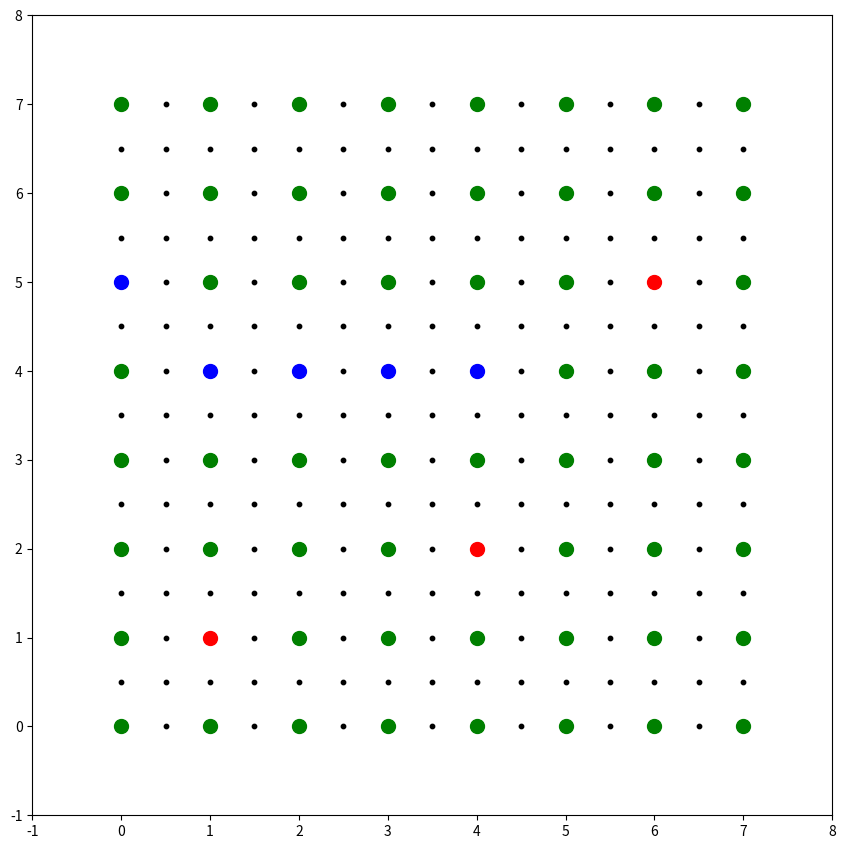
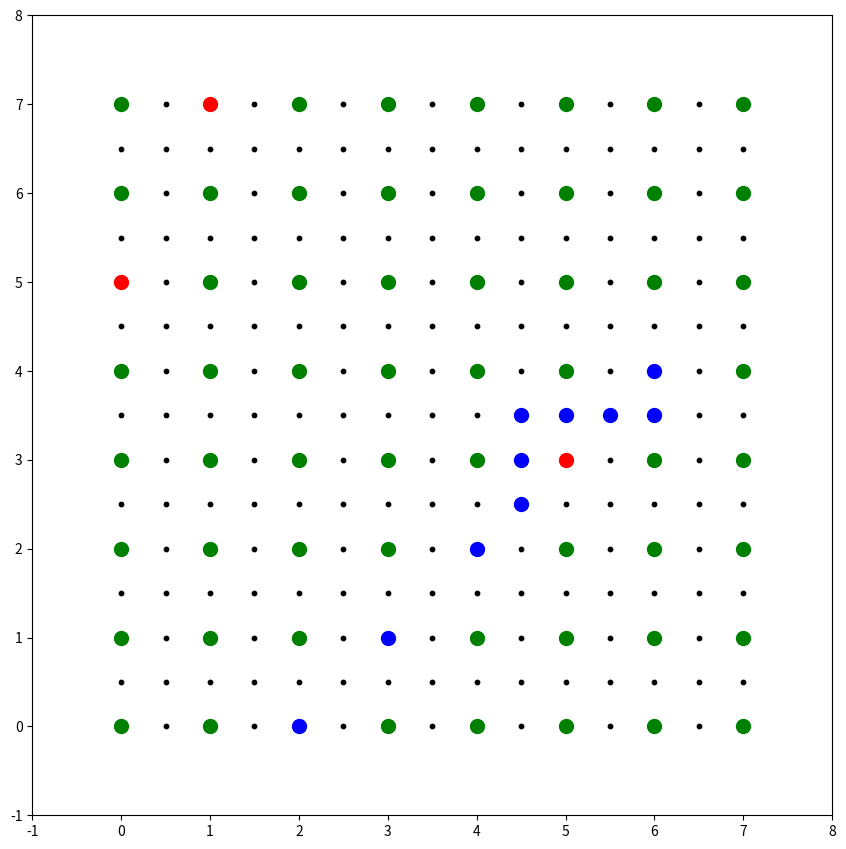
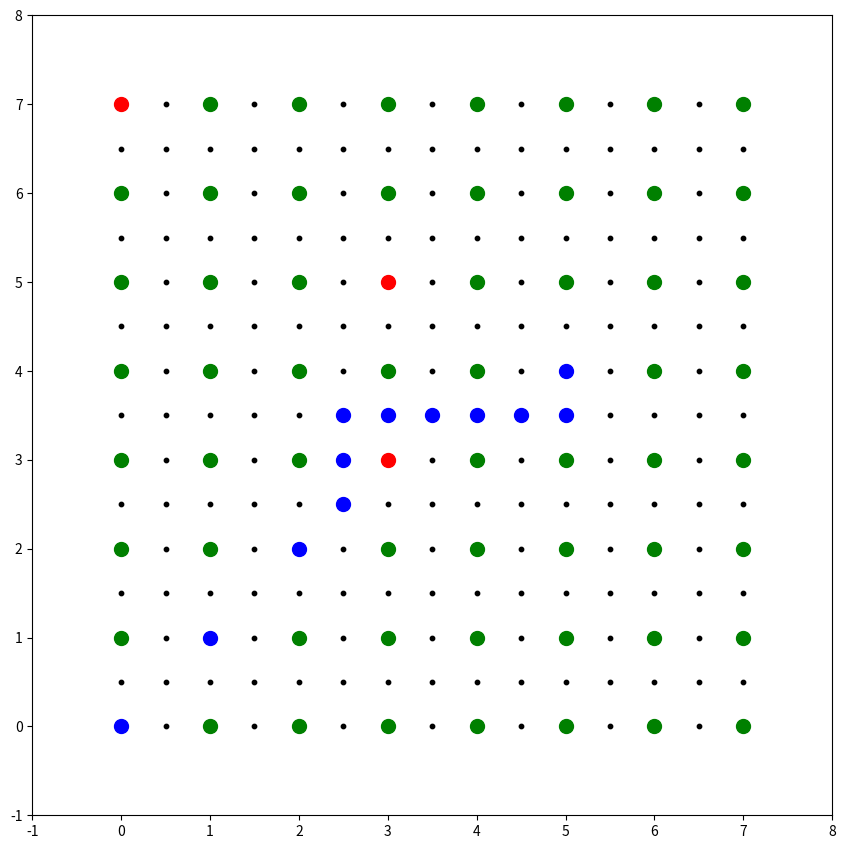

The script that saved these images, in order:
import numpy as np
import matplotlib.pyplot as plt


class Cords:
  def __init__(self, x, y):
   self.x = x
   self.y = y

class MoveToCmds:
  def __init__(self):
    self.start_cords = Cords(0, 0)
    self.final_cords = Cords(0, 0) 
    self.chess_status = dict()
    self.shiftL = 0.5
    self.shiftS = 1
  
  def update_cords(self, cords):
    self.start_cords = Cords(cords[0][0], cords[0][1])
    self.final_cords = Cords(cords[1][0], cords[1][1])
  
  def fill_board_status(self):
    for i in np.arange(0,7.5,self.shiftL):
     for j in np.arange(0,7.5,self.shiftL):
        self.chess_status[(i,j)] = 0
    return self.chess_status

  def update_board(self, board):
    self.fill_board_status()
    for i,j in board:
      self.chess_status[(i,j)] = 1
    return self.chess_status

  def make_path_lines(self, path, crds):
    xs, ys = crds
    xf, yf = self.final_cords.x, self.final_cords.y
    sign = ''
    path.append((xs,ys))
    '''
    Rozhodne jakým směrem půjde na základě vzdálenosti 
    finálních souřadnic a startovních souřadnic
    '''
    if xs >= xf:
      if xs - self.shiftL >= 0:
        xs -= self.shiftL
        if ys + self.shiftL <= 7:
          ys += self.shiftL
          sign = '+'
        elif ys - self.shiftL >= 0:
          ys -= self.shiftL
          sign = '-'
    elif xs <= xf:
      if xs + self.shiftL <= 7:
        xs += self.shiftL
        if ys + self.shiftL <= 7:
          ys += self.shiftL
          sign = '+'
        elif ys - self.shiftL >= 0:
          ys -= self.shiftL
          sign = '-'
    path.append((xs,ys))
    '''
    Pohyb po svislých krajích šachovnice
    '''
    while ys != yf - self.shiftL and ys != yf + self.shiftL:
      if ys < yf:
        ys += self.shiftL
      else:
        ys -= self.shiftL
      path.append((xs,ys))
    '''
    Pohyb po horizontálních krajích
    '''
    while xs != xf:
      if xs < xf:
        xs += self.shiftL
      else:
        xs -= self.shiftL
      path.append((xs,ys))
    '''
    Na základně předchozího znaménka rozhodne zda je cíl nahoře nebo dole
    '''
    if sign == '+':
      path.append((xs,ys+self.shiftL))
    else:
      path.append((xs,ys-self.shiftL))
    return True, path

  def make_path_squares(self):
    xs, ys = self.start_cords.x, self.start_cords.y
    xf, yf = self.final_cords.x, self.final_cords.y
    xbf = 0
    ybf = 0
    path = []
    path.append((xs,ys))
    '''
    Pohyb po čtverečkách pokud nemá nic ve svém řádku/sloupci
    '''
    while xs != xf or ys != yf:
      xbf = xs
      if xs < xf and xs + self.shiftS <= 7:
        xs += self.shiftS
      elif xs > xf and xs - self.shiftS >= 0:
        xs -= self.shiftS
      ybf = ys
      if ys < yf and ys + self.shiftS <= 7:
        ys += self.shiftS
      elif ys > yf and ys - self.shiftS >= 0:
        ys -= self.shiftS
      if self.chess_status[(xs,ys)] == 0:
        path.append((xs,ys))
      elif xs == xf and ys == yf:
        path.append((xs,ys))
      else:
        return False, path, (xbf,ybf)
    return True, path, (xs,ys)

  def decide(self):
    valid, path, crds = self.make_path_squares()
    if valid:
      return path
    else:
      valid, path,  = self.make_path_lines(path, crds)
      if valid:
        return path
      else:
        print("ERROR creating path")
        exit()

  def move(self, board, cords):
    self.update_cords(cords)
    self.update_board(board)
    return self.decide()

  def print_board(self, path):
    fig = plt.figure(figsize=(8, 8))
    ax = fig.add_axes([0.05, 0.05, 1, 1])
    ax.set_xlim(-1, 8)
    ax.set_ylim(-1, 8)
    for j in np.arange(0,7.5,0.5):
      for i in np.arange(0,7.5,0.5):
        if (i,j) in path:
          c = 'blue'
          s = 100
        elif i%1 == 0 and j%1 == 0 and self.chess_status[(i,j)] != 0:
          c = 'red'
          s = 100
        elif  i%1 == 0 and j%1 == 0:
          c = 'green'
          s = 100
        else:
          c = 'black'
          s = 10
        ax.scatter(i,j, s=s, c=c, marker='o')
    plt.show()


if __name__ == "__main__":
  move = MoveToCmds()
  i = 0
  while i < 3:
    if i == 0:
      board = [(1,1),(4,2),(6,5)]
      cords = [(0,5),(4,4)]
    elif i == 2:
      board = [(0,7),(3,3),(3,5)]
      cords = [(0,0),(5,4)]
    else:
      board = [(1,7),(5,3),(0,5)]
      cords = [(2,0),(6,4)]
    move.print_board(move.move(board,cords))
    i += 1
  
